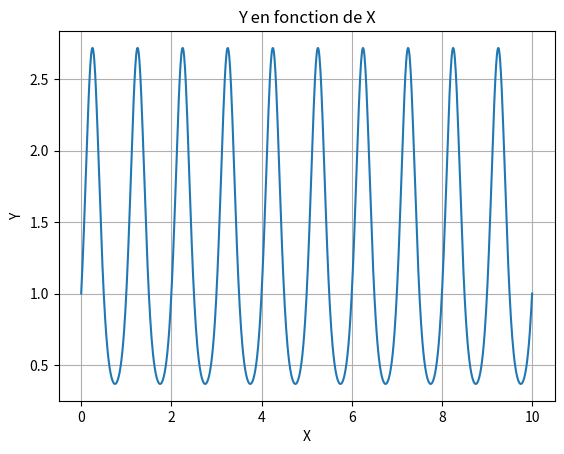

Here is the Python script that generated this plot:
import numpy as np
import matplotlib.pyplot as plt
a = np.linspace(0, 10, 1000)

b = np.exp(np.sin(2*np.pi*a))

d = np.abs(a)
c = np.cos(b)
e = "allo toi"
d = "penis"
f = e + d


plt.figure(1)
plt.plot(a,b)
plt.xlabel("X")
plt.ylabel("Y")
plt.title("Y en fonction de X")
plt.grid()
plt.show()